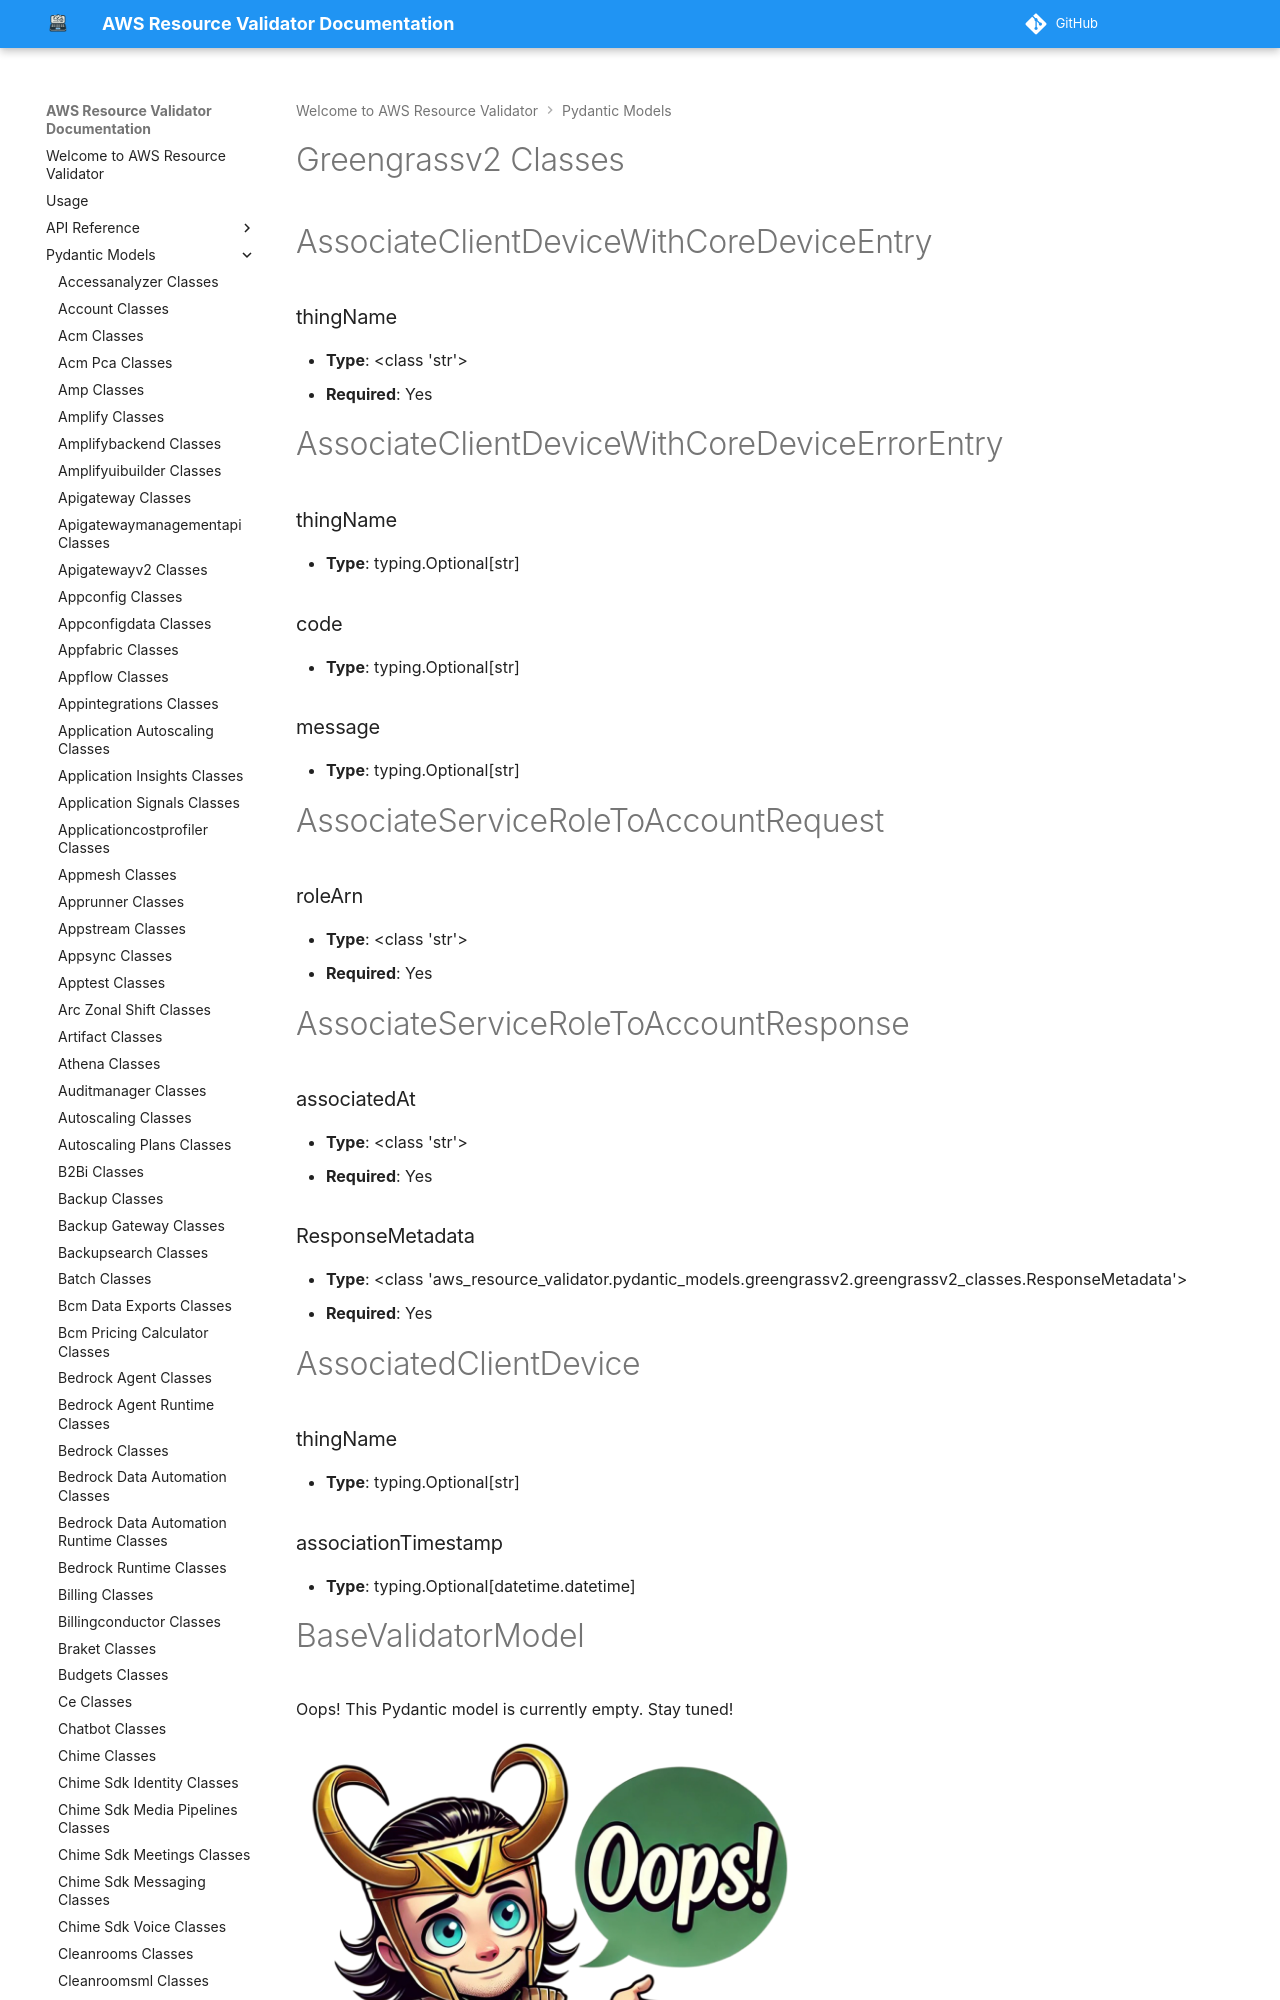

repository: CoreOxide/aws_resource_validator · page: pydantic_models/greengrassv2_classes/index.html · generator: mkdocs

# Greengrassv2 Classes

# AssociateClientDeviceWithCoreDeviceEntry

### thingName
- **Type**: <class 'str'>
- **Required**: Yes


# AssociateClientDeviceWithCoreDeviceErrorEntry

### thingName
- **Type**: typing.Optional[str]

### code
- **Type**: typing.Optional[str]

### message
- **Type**: typing.Optional[str]


# AssociateServiceRoleToAccountRequest

### roleArn
- **Type**: <class 'str'>
- **Required**: Yes


# AssociateServiceRoleToAccountResponse

### associatedAt
- **Type**: <class 'str'>
- **Required**: Yes

### ResponseMetadata
- **Type**: <class 'aws_resource_validator.pydantic_models.greengrassv2.greengrassv2_classes.ResponseMetadata'>
- **Required**: Yes


# AssociatedClientDevice

### thingName
- **Type**: typing.Optional[str]

### associationTimestamp
- **Type**: typing.Optional[datetime.datetime]


# BaseValidatorModel

Oops! This Pydantic model is currently empty. Stay tuned!

<img src="/aws_resource_validator/images/oops_loki.png" width="500" height="400" title="Oops Loki">

# BatchAssociateClientDeviceWithCoreDeviceRequest

### coreDeviceThingName
- **Type**: <class 'str'>
- **Required**: Yes

### entries
- **Type**: typing.Optional[typing.List[aws_resource_validator.pydantic_models.greengrassv2.greengrassv2_classes.AssociateClientDeviceWithCoreDeviceEntry]]
